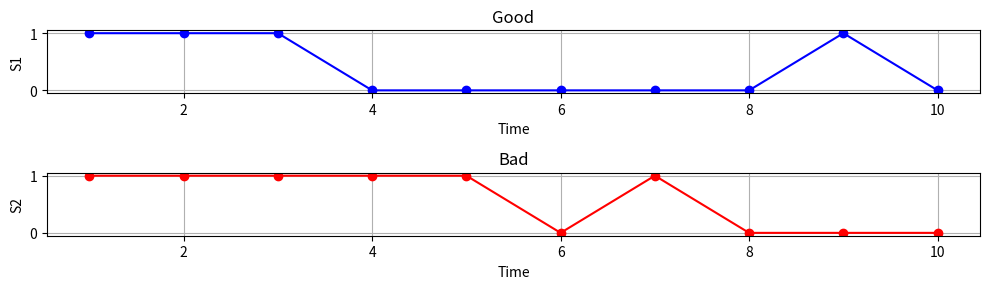

Recreate this plot in Python. (Note: this script raises an exception after producing the figure.)
import matplotlib.pyplot as plt

# Data
time_points = [1, 2, 3, 4, 5, 6, 7, 8, 9, 10]
# s1_values_1 = [1, 1, 1, 0, 0, 0, 0, 0, 0, 1]
# s1_values_2 = [1, 1, 1, 1, 1, 0, 0, 0, 0, 0]

# s2_values_1 = [1, 1, 1, 0, 0, 1, 1, 1, 0, 0]
# s2_values_2 = [0, 1, 0, 1, 0, 1, 0, 1, 0, 1]

s1_values_1 = [1, 1, 1, 0, 0, 0, 0, 0, 1, 0]
s1_values_2 = [1, 1, 1, 1, 1, 0, 1, 0, 0, 0]
# Create figure and subplots
plt.figure(figsize=(10, 3))

# First plot
plt.subplot(2, 1, 1)  # 2 rows, 1 column, 1st subplot
plt.plot(time_points, s1_values_1, marker='o', linestyle='-', color='b')
plt.title("Good")
plt.xlabel("Time")
plt.ylabel("S1")
plt.yticks([0, 1])  # Only show 0 and 1 on y-axis
plt.grid(True)

# Second plot
plt.subplot(2, 1, 2)  # 2 rows, 1 column, 2nd subplot
plt.plot(time_points, s1_values_2, marker='o', linestyle='-', color='r')
plt.title("Bad")
plt.xlabel("Time")
plt.ylabel("S2")
plt.yticks([0, 1])  # Only show 0 and 1 on y-axis
plt.grid(True)

# Adjust layout and save plot
plt.tight_layout()
plt.savefig("PPTFigure/connected_parallel_plots.png")
plt.show()
